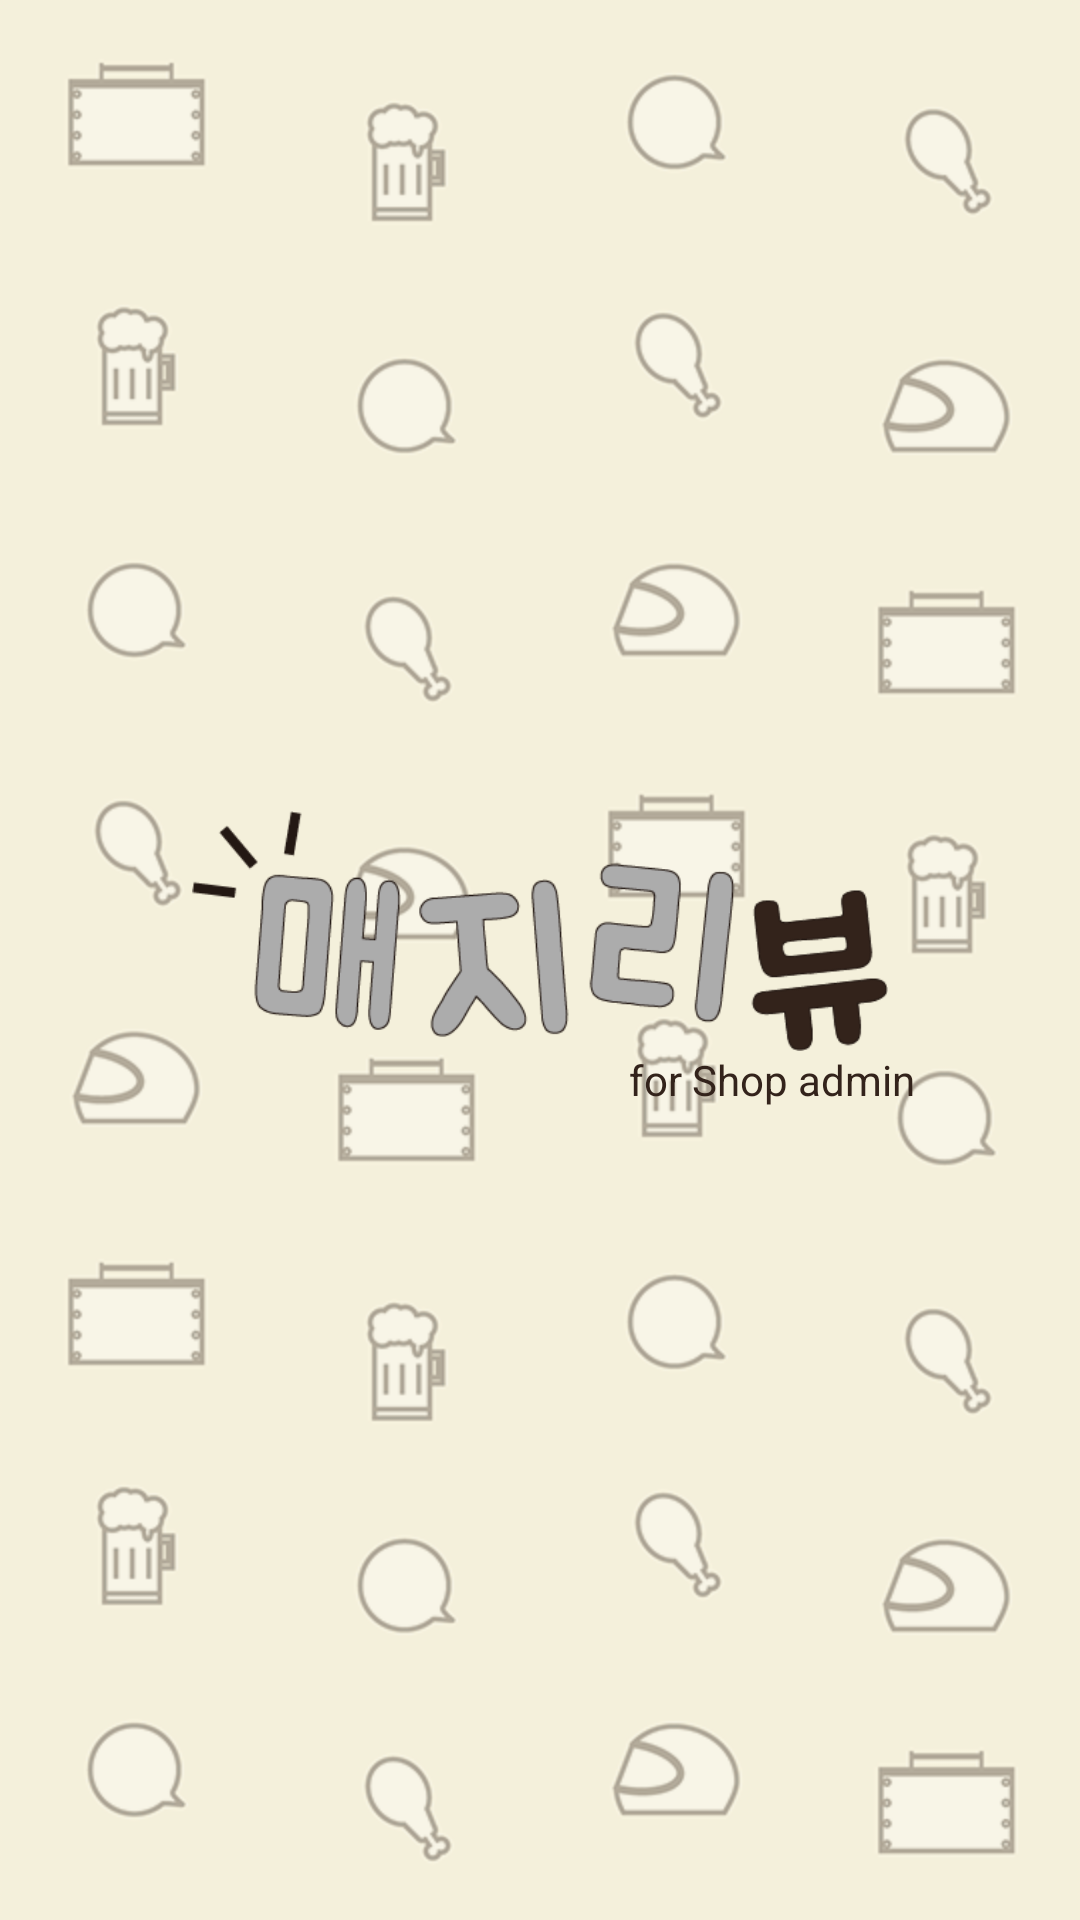

Write the Android layout XML for this screen, with the resource values it uses.
<!-- AndroidManifest.xml: application theme AppTheme -->
<!-- res/layout/activity_splash.xml -->
<?xml version="1.0" encoding="utf-8"?>
<FrameLayout xmlns:android="http://schemas.android.com/apk/res/android"
    android:orientation="vertical" android:layout_width="match_parent"
    android:layout_height="match_parent"
    android:background="@color/colorSecond">
    <ImageView
        android:layout_width="match_parent"
        android:layout_height="match_parent"
        android:scaleType="centerCrop"
        android:src="@drawable/splash"/>

    <FrameLayout
        android:layout_width="match_parent"
        android:layout_height="match_parent"
        android:background="@color/colorSecondAlpha"/>
    <LinearLayout
        android:layout_width="wrap_content"
        android:layout_height="wrap_content"
        android:layout_gravity="center"
        android:orientation="vertical">
        <ImageView
            android:id="@+id/imgLogo"
            android:layout_width="250dp"
            android:layout_height="80dp"
            android:src="@drawable/logo"
            android:layout_gravity="center"/>
        <TextView
            android:layout_width="wrap_content"
            android:layout_height="wrap_content"
            android:layout_gravity="right"
            android:textColor="@color/colorPrimary"
            android:text="for Shop admin"/>
    </LinearLayout>
</FrameLayout>
<!-- resources referenced by this layout -->
<resources>
  <color name="colorPrimary">#33231B</color>
  <color name="colorSecond">#F5F0DC</color>
  <color name="colorSecondAlpha">#AAF5F0DC</color>
  <!-- drawable logo: png bitmap (drawable, 18343 bytes) -->
  <!-- drawable splash: png bitmap (drawable, 102079 bytes) -->
  <style name="AppTheme" parent="Theme.AppCompat.Light.NoActionBar">
          
          <item name="colorPrimary">@color/colorPrimary</item>
          <item name="colorPrimaryDark">@color/colorPrimaryDark</item>
          <item name="colorAccent">@color/colorAccent</item>
      </style>
  <color name="colorPrimaryDark">#231813</color>
  <color name="colorAccent">#F44336</color>
</resources>
